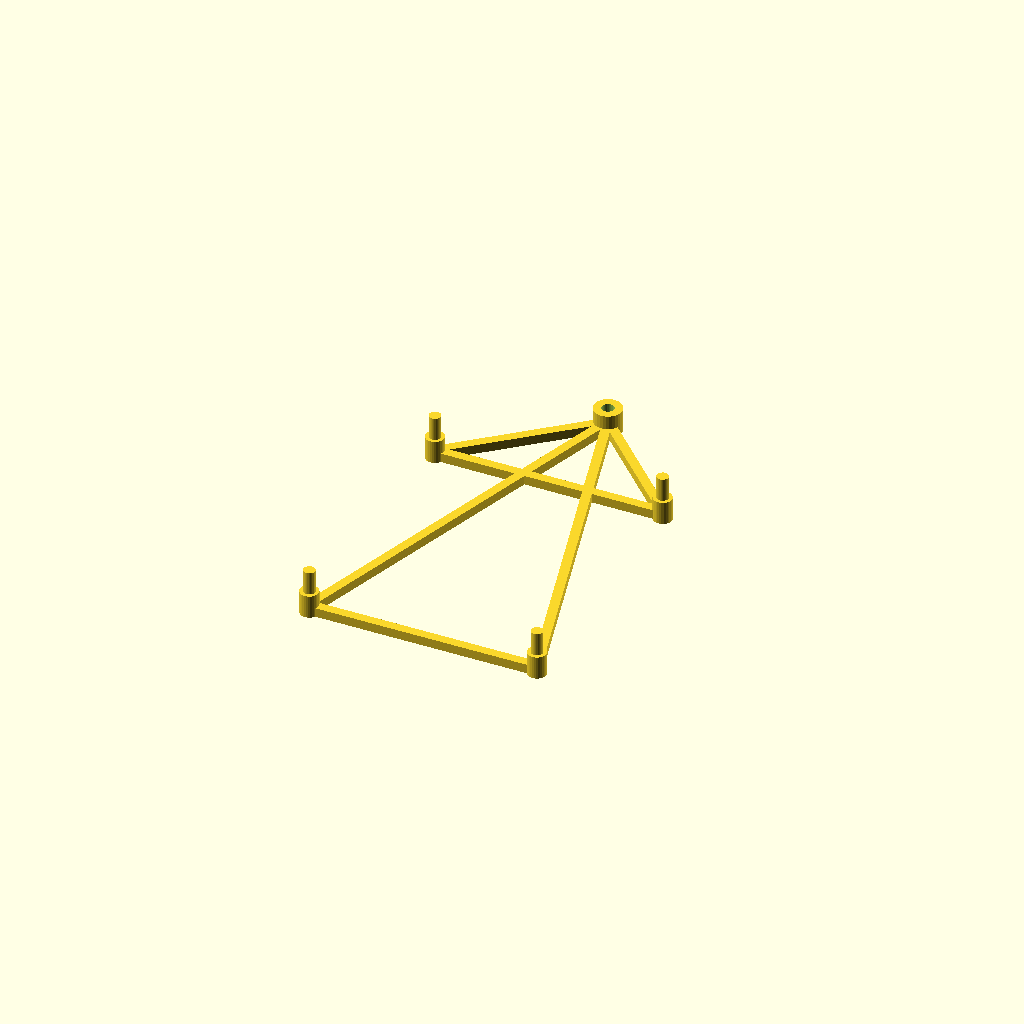
Cell 1: the model at its default parameters.
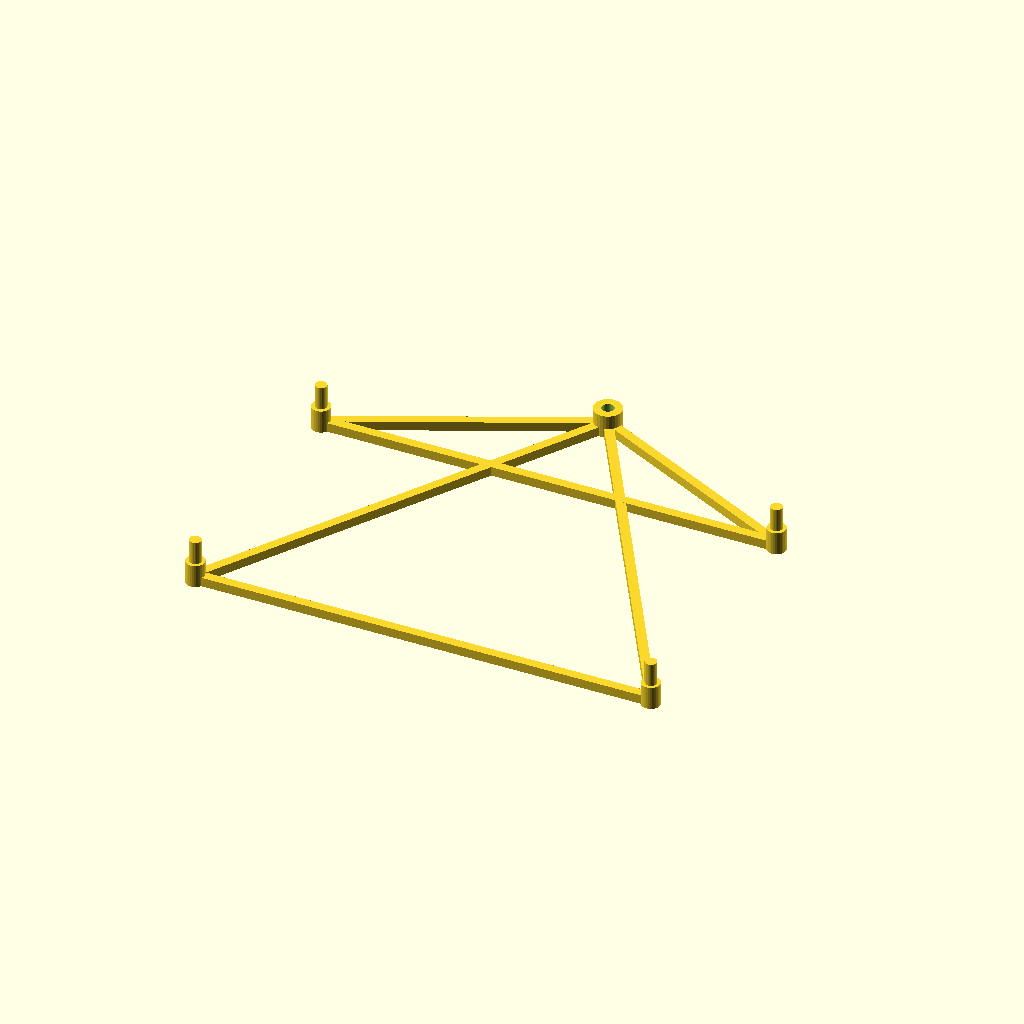
Cell 2: xd = 98 (everything else at default).
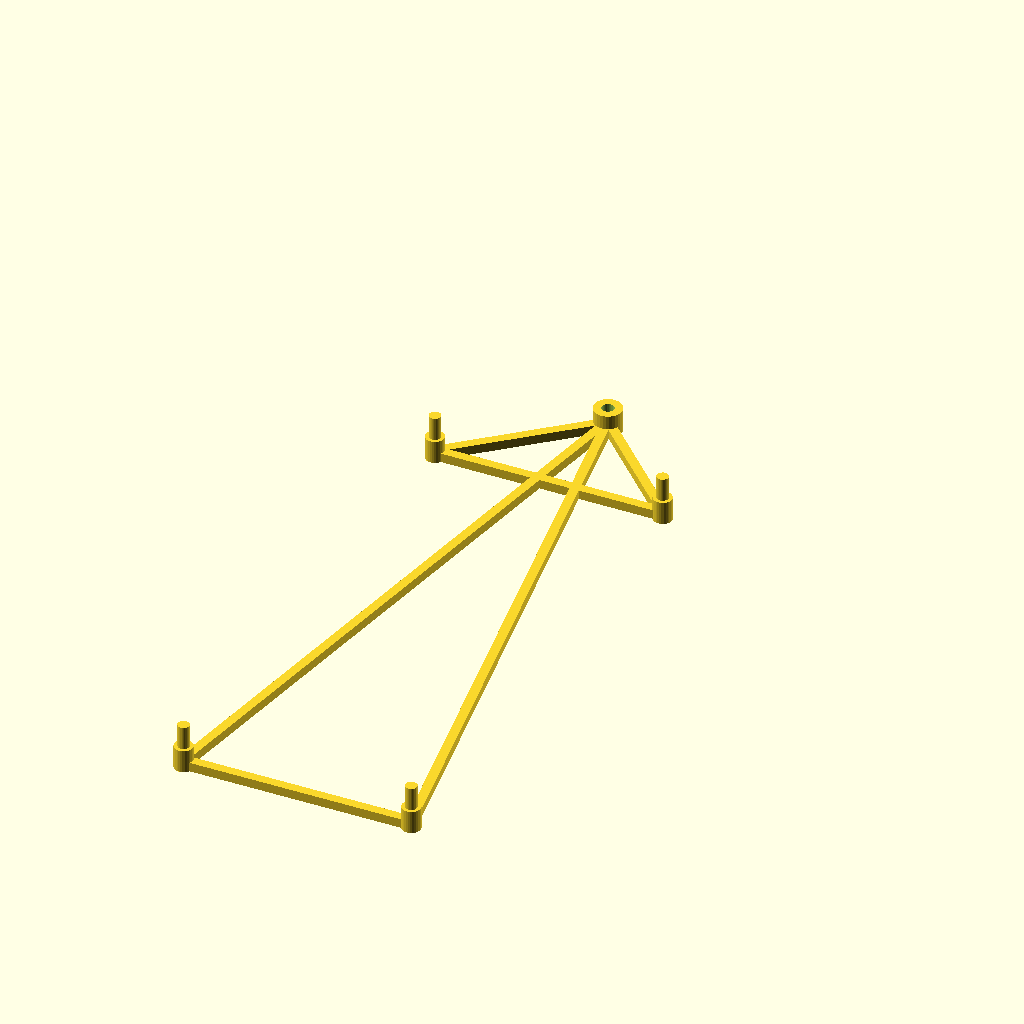
Cell 3: the same model with yd = 116.
One fixed orthographic camera (rotation 55°, 0°, 25°; colour scheme Cornfield) for every cell.
Source of the model, pi-hanger/pi-hanger.scad:
// -*- mode: SCAD ; c-file-style: "ellemtel" ; coding: utf-8 -*-
//
// Minimalist Frame to hang a Raspberry Pi on to one M3 screw.
//
// © 2017 Roland Sieker <ospalh@gmail.com>
// Licence: CC-BY-SA 4.0


hd = 2.6; // Hole diameter, so that the screws acts thread cutting
pd = 2.5; // Post diameter. Fix so it works with your printer tolerances
xd = 49;  // Distance between the hole centers in one direction
yd = 58;  //  Distance between the hole centers in the other direction
yeb = 23.5;  // Extra board dimension
xo = 2;  // Offset of the hanger hole.
// My acrylic frame had an almost convenient hole. It was offset from
// another part of the frame by 2 mm too little for this thing to by
// symmetrical.
posts = true;  // Posts to clip the Pi on or screw holes (false)
spr = 3;  // Screw post radius. How big a cylinder to put the screws in
pbr = 2;  // Similar for the posts
aw = 2;  // Arm width
ah = 2;  // Arm hight
sph = 5;  // Hight of the screw posts
pbh = 5;  // Similar for the post bases
ph = 5;  // Post hight. Needs to be higher than the PI PCB
ms = 0.01;  // Muggeseggele. To make the diferences render nicer in preview
clear = -3.5;  // Clearnace distance

$fs=0.1;


y1 = -1 * (yeb + spr + clear);
y2 = y1 - yd;

difference()
{
   union()
   {
      pposts_or_bases();
      arms();
   }
   nposts_or_bases();
}


module pposts_or_bases()
{
   translate([xo, 0, 0])
   {
      pscrew_post();
   }
   translate([-xd/2, y1, 0])
   {
      ppost_or_base();
   }
   translate([-xd/2, y2, 0])
   {
      ppost_or_base();
   }
   translate([xd/2, y1, 0])
   {
      ppost_or_base();
   }
   translate([xd/2, y2, 0])
   {
      ppost_or_base();
   }
}
module nposts_or_bases()
{
   translate([xo, 0, 0])
   {
      nscrew_post();
   }
   translate([-xd/2, y1, 0])
   {
      npost_or_base();
   }
   translate([-xd/2, y2, 0])
   {
      npost_or_base();
   }
   translate([xd/2, y1, 0])
   {
      npost_or_base();
   }
   translate([xd/2, y2, 0])
   {
      npost_or_base();
   }
}


module ppost_or_base()
{
   // Positiv space of the hole or post
   if (posts)
   {
      ppost_base();
   }
   else
   {
      pscrew_post();
   }
}
module npost_or_base()
{
   // Negative space of the hole or post. That is, the swrew hole
   if (posts)
   {
      npost_base();
   }
   else
   {
      nscrew_post();
   }
}
module pscrew_post()
{
   cylinder(r=spr, h=sph);
}
module nscrew_post()
{
   translate([0, 0, -ms])
   {
      cylinder(r=hd/2, h=sph+2*ms);
   }
}
module ppost_base()
{
   cylinder(r=pbr, h=pbh);
   cylinder(r=pd/2, h=pbh+ph);
}
module npost_base()
{
   // The post base is cherful. That is, all positive.
}

module arms()
{
   xl = xd/2 + xo;
   xr = xo - xd/2 ;

   // The math
   // The lengths …
   l1l = sqrt(y1*y1+xl*xl);
   r1l = sqrt(y1*y1+xr*xr);
   l2l = sqrt(y2*y2+xl*xl);
   r2l = sqrt(y2*y2+xr*xr);
   // …and the angles
   l1a = atan(xl/y1);
   r1a = atan(xr/y1);
   l2a = atan(xl/y2);
   r2a = atan(xr/y2);

   translate([0, 0, ah/2])
   {
      translate([xo, 0, 0])
      {
         // The hanger arms
         rotate(l1a)
         {
            translate([0, -l1l/2, 0])
            {
               cube([aw, l1l, ah], center=true);
            }
         }
         rotate(r1a)
         {
            translate([0, -r1l/2, 0])
            {
               cube([aw, r1l, ah], center=true);
            }
         }
         rotate(l2a)
         {
            translate([0, -l2l/2, 0])
            {
               cube([aw, l2l, ah], center=true);
            }
         }
         rotate(r2a)
         {
            translate([0, -r2l/2, 0])
            {
               cube([aw, r2l, ah], center=true);
            }
         }
      }
      // And the cross beams
      translate([0, y1, 0])
      {
         cube([xd, aw, ah], center=true);
      }
      translate([0, y2, 0])
      {
         cube([xd, aw, ah], center=true);
      }
   }
}
Customizer parameters (derived from the source; name, type, default, range or options):
hd: number, default 2.6
pd: number, default 2.5
xd: number, default 49
yd: number, default 58
yeb: number, default 23.5
xo: number, default 2
posts: bool, default true
spr: number, default 3
pbr: number, default 2
aw: number, default 2
ah: number, default 2
sph: number, default 5
pbh: number, default 5
ph: number, default 5
ms: number, default 0.01
clear: number, default -3.5
